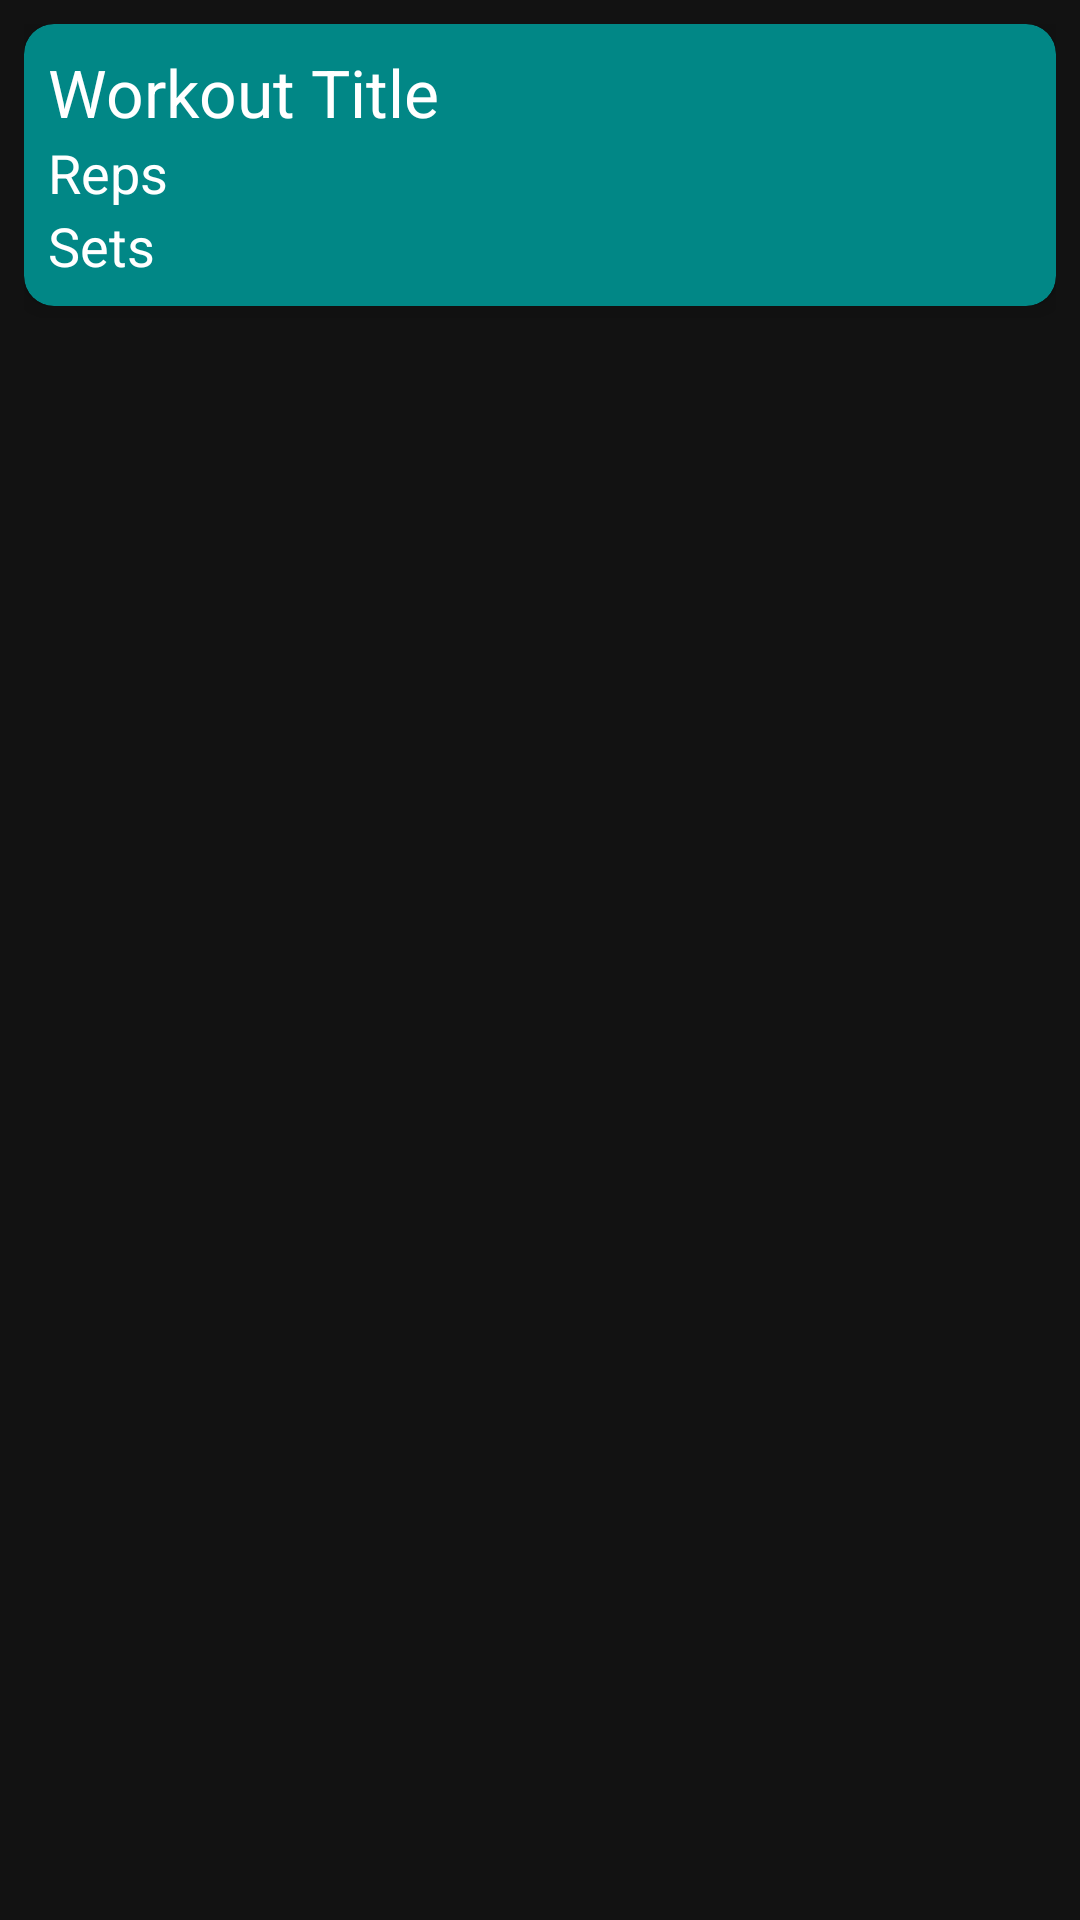

Produce the Android XML layout that renders to this screen, including the resource entries it uses.
<!-- AndroidManifest.xml: application theme Theme.Ppl_app -->
<!-- res/layout/workout_item.xml -->
<?xml version="1.0" encoding="utf-8"?>
<androidx.appcompat.widget.LinearLayoutCompat xmlns:android="http://schemas.android.com/apk/res/android"
    android:layout_width="match_parent"
    android:layout_height="wrap_content"
    android:padding="8dp"
    xmlns:app="http://schemas.android.com/apk/res-auto">


    <androidx.cardview.widget.CardView
        android:layout_width="match_parent"
        android:layout_height="wrap_content"
        app:cardCornerRadius="10.00dp"
        app:cardElevation="5.00dp"
        app:cardBackgroundColor="@color/teal_700">

        <LinearLayout
            android:layout_width="match_parent"
            android:padding="8dp"
            android:layout_height="wrap_content"
            android:orientation="vertical">


            <TextView
                android:id="@+id/workoutTitle"
                android:layout_width="match_parent"
                android:layout_height="wrap_content"
                style="@style/CardTextStyle"
                android:text="Workout Title">
            </TextView>
            <TextView
                android:id="@+id/workoutReps"
                android:layout_width="match_parent"
                android:layout_height="wrap_content"
                style="@style/CardTextStyle"
                android:textSize="18sp"
                android:text="Reps">
            </TextView>

            <TextView
                android:id="@+id/workoutSets"
                android:layout_width="match_parent"
                android:layout_height="wrap_content"
                android:textSize="18sp"
                style="@style/CardTextStyle"
                android:text="Sets">
            </TextView>


        </LinearLayout>



    </androidx.cardview.widget.CardView>

</androidx.appcompat.widget.LinearLayoutCompat>
<!-- resources referenced by this layout -->
<resources>
  <color name="teal_700">#FF018786</color>
  <style name="CardTextStyle" parent="TextAppearance.AppCompat">
          <item name="android:textSize">22sp</item>
          <item name="android:textColor">@color/white</item>
  
      </style>
  <style name="Theme.Ppl_app" parent="Theme.MaterialComponents.NoActionBar">
          
          <item name="colorPrimary">@color/purple_500</item>
          <item name="colorPrimaryVariant">@color/purple_700</item>
          <item name="colorOnPrimary">@color/black</item>
          
          <item name="colorSecondary">@color/teal_200</item>
          <item name="colorSecondaryVariant">@color/teal_700</item>
          <item name="colorOnSecondary">@color/black</item>
          
          <item name="android:statusBarColor" tools:targetApi="l">?attr/colorPrimaryVariant</item>
          <item name="android:textColor">@color/black</item>
  
          
      </style>
  <color name="white">#FFFFFFFF</color>
  <color name="purple_500">#FF6200EE</color>
  <color name="purple_700">#FF3700B3</color>
  <color name="black">#FF000000</color>
  <color name="teal_200">#FF03DAC6</color>
</resources>
